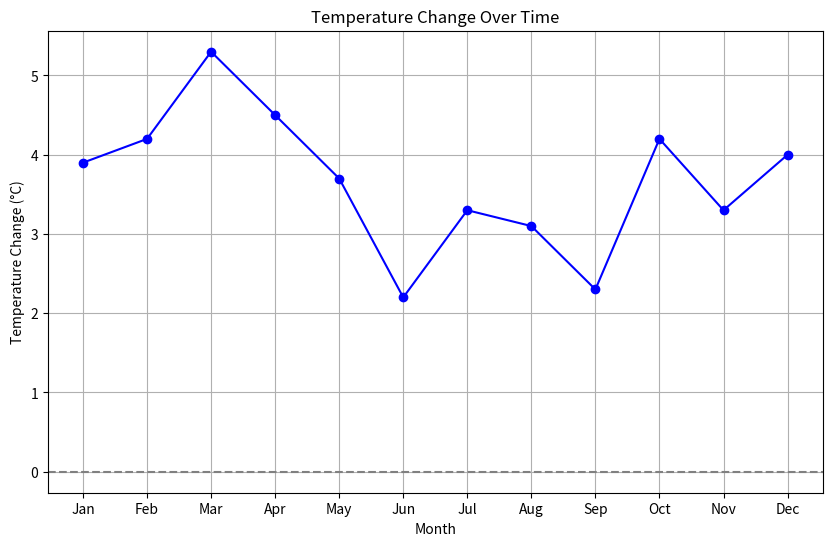

Source code (Python):
"""Compares months temperatures in a year in a plot"""

import matplotlib.pyplot as plt


# Original temperatures (Jan to Feb, representing the months) Collected 1881-1915
original_temps = [-15.7, -13.7, -7.4, 1.7, 9.9, 14.8, 17.2, 14.7, 8.8, 0.5, -7.8, -13.5]

# Later temperatures (Jan to Feb, representing the months) Collected 1986-2020
later_temps = [-11.8, -9.5, -2.1, 6.2, 13.6, 17.0, 20.5, 17.8, 11.1, 4.7, -4.5, -9.5]

# Calculate the temperature difference for each month
temp_diffs = [later - original for later, original in zip(later_temps, original_temps)]

# Create a list of month numbers for the x-axis (1 to 12 representing Jan to Feb)
months = range(1, 13)

month_names = ["Jan", "Feb", "Mar", "Apr", "May", "Jun",
               "Jul", "Aug", "Sep", "Oct", "Nov", "Dec"]

# Create the plot
plt.figure(figsize=(10, 6))
plt.plot(months, temp_diffs, marker='o', linestyle='-', color='blue')

# Add labels and title
plt.xlabel("Month")  # Simplified x-axis label
plt.ylabel("Temperature Change (°C)")
plt.title("Temperature Change Over Time")

# Add a horizontal line at zero for reference
plt.axhline(y=0, color='gray', linestyle='--')

# Customize the plot
plt.xticks(months, month_names)  # Set x-axis ticks to month names
plt.grid(True)

# Show the plot
plt.show()

#Analyze the data
for i, diff in enumerate(temp_diffs):
    month = i + 1
    if diff > 0:
        print(f"Month {month}: Temperature increased by {diff:.1f}°C")
    elif diff < 0:
        print(f"Month {month}: Temperature decreased by {abs(diff):.1f}°C")
    else:
        print(f"Month {month}: Temperature remained the same")